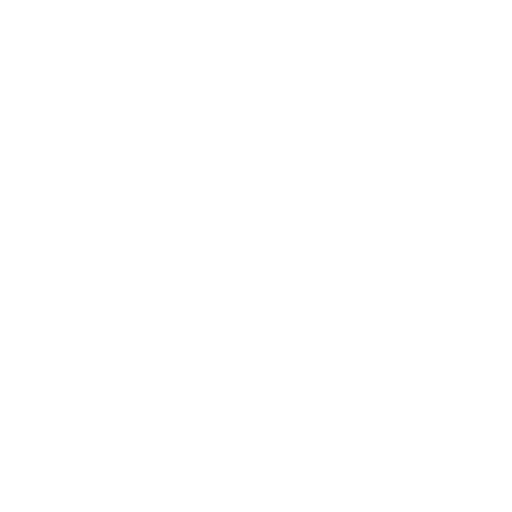
t = 0.00 s
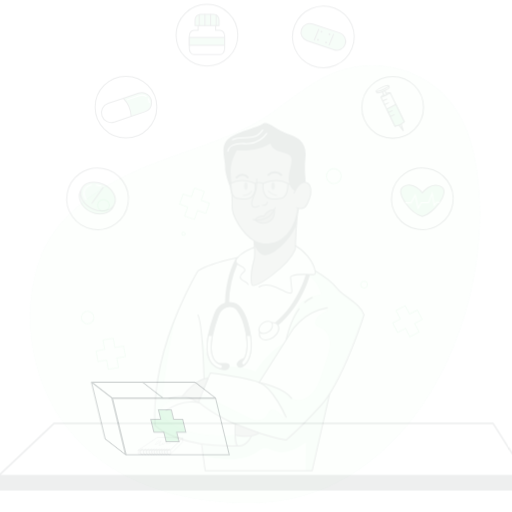
t = 0.15 s
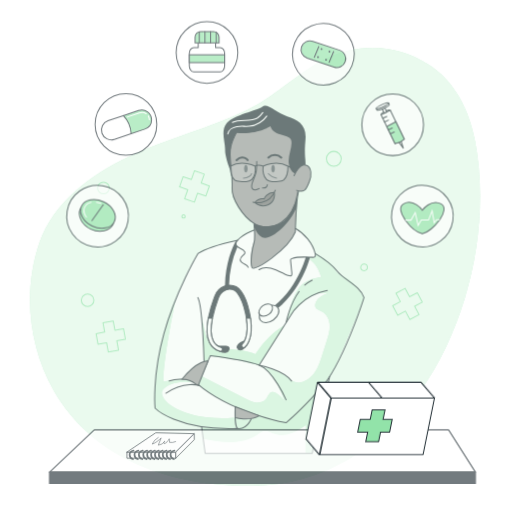
t = 0.45 s
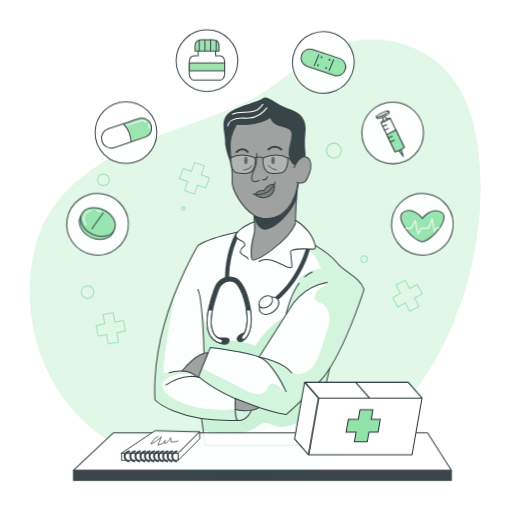
t = 0.60 s
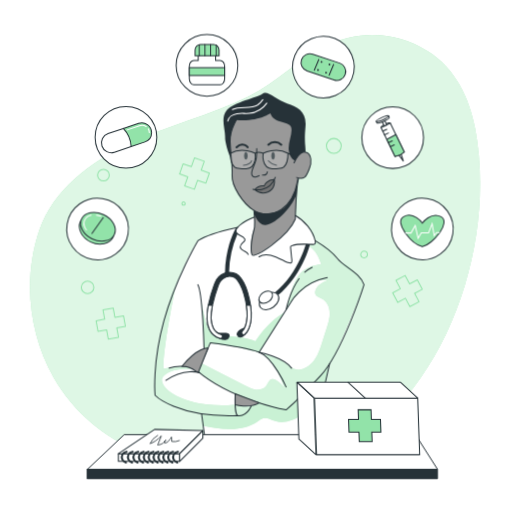
t = 0.80 s
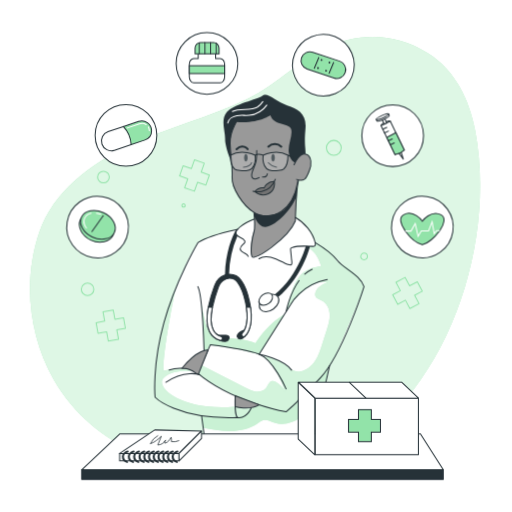
t = 1.00 s

The animated SVG that drew these frames (rendered in a browser with its animation timeline set to each time). Animation: 5 CSS @keyframes rules; one cycle of 1.00 s.

<svg class="animated" id="freepik_stories-medicine" xmlns="http://www.w3.org/2000/svg" viewBox="0 0 500 500" version="1.1" xmlns:xlink="http://www.w3.org/1999/xlink" xmlns:svgjs="http://svgjs.com/svgjs"><style>svg#freepik_stories-medicine:not(.animated) .animable {opacity: 0;}svg#freepik_stories-medicine.animated #freepik--background-simple--inject-128 {animation: 1s 1 forwards cubic-bezier(.36,-0.01,.5,1.38) slideUp;animation-delay: 0s;}svg#freepik_stories-medicine.animated #freepik--Graphics--inject-128 {animation: 1s 1 forwards cubic-bezier(.36,-0.01,.5,1.38) slideUp;animation-delay: 0s;}svg#freepik_stories-medicine.animated #freepik--Character--inject-128 {animation: 1s 1 forwards cubic-bezier(.36,-0.01,.5,1.38) slideUp;animation-delay: 0s;}svg#freepik_stories-medicine.animated #freepik--Table--inject-128 {animation: 1s 1 forwards cubic-bezier(.36,-0.01,.5,1.38) zoomOut;animation-delay: 0s;}svg#freepik_stories-medicine.animated #freepik--Notebook--inject-128 {animation: 1s 1 forwards cubic-bezier(.36,-0.01,.5,1.38) zoomIn;animation-delay: 0s;}svg#freepik_stories-medicine.animated #freepik--Box--inject-128 {animation: 1s 1 forwards cubic-bezier(.36,-0.01,.5,1.38) lightSpeedLeft;animation-delay: 0s;}svg#freepik_stories-medicine.animated #freepik--Medicine--inject-128 {animation: 1s 1 forwards cubic-bezier(.36,-0.01,.5,1.38) slideDown;animation-delay: 0s;}            @keyframes slideUp {                0% {                    opacity: 0;                    transform: translateY(30px);                }                100% {                    opacity: 1;                    transform: inherit;                }            }                    @keyframes zoomOut {                0% {                    opacity: 0;                    transform: scale(1.5);                }                100% {                    opacity: 1;                    transform: scale(1);                }            }                    @keyframes zoomIn {                0% {                    opacity: 0;                    transform: scale(0.5);                }                100% {                    opacity: 1;                    transform: scale(1);                }            }                    @keyframes lightSpeedLeft {              from {                transform: translate3d(-50%, 0, 0) skewX(20deg);                opacity: 0;              }              60% {                transform: skewX(-10deg);                opacity: 1;              }              80% {                transform: skewX(2deg);              }              to {                opacity: 1;                transform: translate3d(0, 0, 0);              }            }                    @keyframes slideDown {                0% {                    opacity: 0;                    transform: translateY(-30px);                }                100% {                    opacity: 1;                    transform: translateY(0);                }            }        </style><g id="freepik--background-simple--inject-128" class="animable" style="transform-origin: 249.042px 249.91px;"><path d="M417.69,51.84c-30.45-18.94-66.95-21-99.11-5.23C291.19,60,269.88,82.77,242.46,96.17,205,114.5,163.87,124.52,126,142.08s-74.12,45.08-87.7,84.56c-16,46.63-10.38,101.46,14.09,144.09,39.78,69.29,118.68,93.9,194.64,93,160.51-1.89,243.19-196.29,217-336C458.31,97.46,444.37,68.43,417.69,51.84Z" style="fill: rgb(146, 227, 169); transform-origin: 249.042px 249.91px;" id="elvhy7thrnvcn" class="animable"></path><g id="el0ys9fsov4r9j"><path d="M417.69,51.84c-30.45-18.94-66.95-21-99.11-5.23C291.19,60,269.88,82.77,242.46,96.17,205,114.5,163.87,124.52,126,142.08s-74.12,45.08-87.7,84.56c-16,46.63-10.38,101.46,14.09,144.09,39.78,69.29,118.68,93.9,194.64,93,160.51-1.89,243.19-196.29,217-336C458.31,97.46,444.37,68.43,417.69,51.84Z" style="fill: rgb(255, 255, 255); opacity: 0.7; transform-origin: 249.042px 249.91px;" class="animable"></path></g></g><g id="freepik--Graphics--inject-128" class="animable" style="transform-origin: 245.915px 235.06px;"><polygon points="120.61 310.27 112.21 311.79 110.56 302.69 100.58 304.5 102.23 313.6 93.84 315.12 95.71 325.45 104.1 323.93 105.75 333.03 115.73 331.23 114.08 322.12 122.48 320.6 120.61 310.27" style="fill: none; stroke: rgb(146, 227, 169); stroke-linecap: round; stroke-linejoin: round; transform-origin: 108.16px 317.86px;" id="elhiqi3eelo14" class="animable"></polygon><polygon points="204.47 170.87 196.42 168.03 199.5 159.31 189.94 155.93 186.86 164.65 178.81 161.81 175.32 171.71 183.36 174.55 180.28 183.28 189.84 186.65 192.93 177.93 200.97 180.77 204.47 170.87" style="fill: none; stroke: rgb(146, 227, 169); stroke-linecap: round; stroke-linejoin: round; transform-origin: 189.895px 171.29px;" id="elcccgqyvdvu9" class="animable"></polygon><polygon points="407.51 275.09 399.97 279.08 395.64 270.9 386.67 275.64 391 283.82 383.46 287.81 388.37 297.09 395.91 293.1 400.24 301.27 409.21 296.53 404.88 288.35 412.42 284.36 407.51 275.09" style="fill: none; stroke: rgb(146, 227, 169); stroke-linecap: round; stroke-linejoin: round; transform-origin: 397.94px 286.085px;" id="elxijkzrljtke" class="animable"></polygon><circle cx="85.53" cy="282.47" r="6.12" style="fill: none; stroke: rgb(146, 227, 169); stroke-linecap: round; stroke-linejoin: round; transform-origin: 85.53px 282.47px;" id="eladyjm555d29" class="animable"></circle><path d="M180.86,200.65a1.62,1.62,0,1,1-1.62-1.62A1.62,1.62,0,0,1,180.86,200.65Z" style="fill: none; stroke: rgb(146, 227, 169); stroke-linecap: round; stroke-linejoin: round; transform-origin: 179.24px 200.65px;" id="elomnmno7w9ud" class="animable"></path><path d="M106.73,172.86a5.72,5.72,0,1,1-5.72-5.72A5.73,5.73,0,0,1,106.73,172.86Z" style="fill: none; stroke: rgb(146, 227, 169); stroke-linecap: round; stroke-linejoin: round; transform-origin: 101.01px 172.86px;" id="el9pk3or1n1p" class="animable"></path><path d="M358.76,250.34a3.24,3.24,0,1,1-3.24-3.24A3.24,3.24,0,0,1,358.76,250.34Z" style="fill: none; stroke: rgb(146, 227, 169); stroke-linecap: round; stroke-linejoin: round; transform-origin: 355.52px 250.34px;" id="elf6nxrz4urow" class="animable"></path><circle cx="326.01" cy="144.34" r="7.25" style="fill: none; stroke: rgb(146, 227, 169); stroke-linecap: round; stroke-linejoin: round; transform-origin: 326.01px 144.34px;" id="elhql73u3bmm" class="animable"></circle></g><g id="freepik--Character--inject-128" class="animable" style="transform-origin: 253.315px 262.322px;"><path d="M281.37,209.51c.38.57,11.85,2.86,17.8,11.51a82.52,82.52,0,0,1,8.66,15.91s9.95,5.92,15.05,10.8,11.18,11.36,15.87,14.76,14.34,9.85,16.77,17.4c0,0-14.47,39.63-18.56,48.39s-14.18,27.35-14.18,27.35l-18,76.47H200.37l-3.56-26.23s-32-6.28-45.37-18c0,0-1.26-29,4.33-54.87s24.6-79.66,37.48-96.09c0,0,20.57-9.84,38.72-13,0,0,11.78-9.31,19.49-10.3S281.37,209.51,281.37,209.51Z" style="fill: rgb(255, 255, 255); transform-origin: 253.419px 320.805px;" id="el3bdvwt1zcyh" class="animable"></path><path d="M198.22,417.69c9.27,1.77,17.35,3.3,26.79,3.19s19.08-2.23,26.8-7.64a17.23,17.23,0,0,1,5-2.9c4.1-1.15,8.16,1.56,12.23,2.82,5.16,1.6,10.82.84,15.88-1.08s9.61-4.91,14.12-7.89q-1,13.8-.65,27.65l6.43.26,16.47-72.47s-28.17,32.72-41.9,42.49l-26.34-6.78s-2.48,2.06-7.7,3.1c0,0-2.39,9.19-15.83,9.21s-32.71-1.78-32.71-1.78Z" style="fill: rgb(146, 227, 169); transform-origin: 259.05px 395.865px;" id="elc1ao0b0uqsa" class="animable"></path><g id="elfta7rzv0own"><path d="M198.22,417.69c9.27,1.77,17.35,3.3,26.79,3.19s19.08-2.23,26.8-7.64a17.23,17.23,0,0,1,5-2.9c4.1-1.15,8.16,1.56,12.23,2.82,5.16,1.6,10.82.84,15.88-1.08s9.61-4.91,14.12-7.89q-1,13.8-.65,27.65l6.43.26,16.47-72.47s-28.17,32.72-41.9,42.49l-26.34-6.78s-2.48,2.06-7.7,3.1c0,0-2.39,9.19-15.83,9.21s-32.71-1.78-32.71-1.78Z" style="fill: rgb(255, 255, 255); opacity: 0.5; transform-origin: 259.05px 395.865px;" class="animable"></path></g><path d="M171.23,282.47S159,341.84,159.62,362.23c0,0,16.62-4.66,28.22,0,0,0-19.74-2.2-28.24,6.85s17.66,32.83,70,28c0,0,10.44,3.27,15.74,1.35,0,0-1.42,9.46-15.83,9.21-14.35-.57-56.33-.92-78.08-19.76C151.44,387.89,148.7,333.31,171.23,282.47Z" style="fill: rgb(146, 227, 169); transform-origin: 198.335px 345.057px;" id="elbkffsryr3bk" class="animable"></path><g id="ela5oleue70pe"><path d="M171.23,282.47S159,341.84,159.62,362.23c0,0,16.62-4.66,28.22,0,0,0-19.74-2.2-28.24,6.85s17.66,32.83,70,28c0,0,10.44,3.27,15.74,1.35,0,0-1.42,9.46-15.83,9.21-14.35-.57-56.33-.92-78.08-19.76C151.44,387.89,148.7,333.31,171.23,282.47Z" style="fill: rgb(255, 255, 255); opacity: 0.6; transform-origin: 198.335px 345.057px;" class="animable"></path></g><path d="M196.24,293.85s3.61,26.29,9.44,31.79,33,3.7,43.76,9.63c0,0,10.13-17.55,28.45-28.53l-24.84,39.11-21.47-5.07-26.21-4-2.2,5.06-3.94,0S198.79,313.78,196.24,293.85Z" style="fill: rgb(146, 227, 169); transform-origin: 237.065px 319.85px;" id="ely7vfn9ghgo" class="animable"></path><g id="elbnkt3ancw0s"><path d="M196.24,293.85s3.61,26.29,9.44,31.79,33,3.7,43.76,9.63c0,0,10.13-17.55,28.45-28.53l-24.84,39.11-21.47-5.07-26.21-4-2.2,5.06-3.94,0S198.79,313.78,196.24,293.85Z" style="fill: rgb(255, 255, 255); opacity: 0.5; transform-origin: 237.065px 319.85px;" class="animable"></path></g><path d="M298.93,240.3c11.23,6.61,12.49,14.06,14.8,19.38-5.84,1.16-11.88,2.4-16.7,5.89-6,4.36-9.25,11.58-11.77,18.59a185.24,185.24,0,0,0-6,20.26,69.61,69.61,0,0,1,22.49-24.34c5.39-3.56,12.05-6.43,18.2-4.42-5.16,2.19-11,5.15-12.09,10.65a5.17,5.17,0,0,0,.11,2.76c.92,2.59,4.14,3.29,6.58,4.55,4.76,2.45,7.24,8,7.45,13.38s-1.44,10.58-3.07,15.67q-2.15,6.69-4.3,13.38c-1.83,5.7-3.69,11.48-7,16.48s-8.28,9.19-14.19,10.17a12.35,12.35,0,0,1-7.33-.83,24.32,24.32,0,0,1-4.83-3.45,50,50,0,0,0-24.64-10.64c11.62,7.68,17.12,21.63,21.94,34.7a25.55,25.55,0,0,0-9.25-9.36,5.91,5.91,0,0,0-3.36-1.06c-3.16.25-4.16,4.28-6.06,6.8-2.28,3-6.45,4.07-10.19,3.59s-7.18-2.23-10.54-4l-42.51-21.92-3,9s33.86,27,85.74,36.55c0,0,33.7-26.63,45.64-50.24s30.49-72,30.49-72-6.79-12.86-18.43-19.57c0,0-8.69-4.11-10.52-9.19s-18.16-13.85-18.16-13.85S310.55,242.65,298.93,240.3Z" style="fill: rgb(146, 227, 169); transform-origin: 274.605px 319.655px;" id="el67o496xeuw2" class="animable"></path><g id="el58r6kvw39jh"><path d="M298.93,240.3c11.23,6.61,12.49,14.06,14.8,19.38-5.84,1.16-11.88,2.4-16.7,5.89-6,4.36-9.25,11.58-11.77,18.59a185.24,185.24,0,0,0-6,20.26,69.61,69.61,0,0,1,22.49-24.34c5.39-3.56,12.05-6.43,18.2-4.42-5.16,2.19-11,5.15-12.09,10.65a5.17,5.17,0,0,0,.11,2.76c.92,2.59,4.14,3.29,6.58,4.55,4.76,2.45,7.24,8,7.45,13.38s-1.44,10.58-3.07,15.67q-2.15,6.69-4.3,13.38c-1.83,5.7-3.69,11.48-7,16.48s-8.28,9.19-14.19,10.17a12.35,12.35,0,0,1-7.33-.83,24.32,24.32,0,0,1-4.83-3.45,50,50,0,0,0-24.64-10.64c11.62,7.68,17.12,21.63,21.94,34.7a25.55,25.55,0,0,0-9.25-9.36,5.91,5.91,0,0,0-3.36-1.06c-3.16.25-4.16,4.28-6.06,6.8-2.28,3-6.45,4.07-10.19,3.59s-7.18-2.23-10.54-4l-42.51-21.92-3,9s33.86,27,85.74,36.55c0,0,33.7-26.63,45.64-50.24s30.49-72,30.49-72-6.79-12.86-18.43-19.57c0,0-8.69-4.11-10.52-9.19s-18.16-13.85-18.16-13.85S310.55,242.65,298.93,240.3Z" style="fill: rgb(255, 255, 255); opacity: 0.6; transform-origin: 274.605px 319.655px;" class="animable"></path></g><path d="M295.36,148.25s2.27-26.47-9.14-29-17.82-13-17.82-13l-40.48,11.3-6.28,24.34,4,12.32s.84,11.43,1,17.08,0,10,4.28,16.86,8.26,13.67,17.51,19.6v15.59s-5.72,16.69-2.56,26.93c0,0,1.89,2,7.11-1s27.55-17.92,35.34-33.5l2.42-39.61s6.43,1,9.2-4.86c4.07-5.73,3.91-12.41,2.33-17.85s-8.38-1.92-8.38-1.92Z" style="fill: rgb(153, 153, 153); transform-origin: 262.472px 178.587px;" id="el038yctvm4fux" class="animable"></path><path d="M248.87,187.06a11.27,11.27,0,0,1,9.08-3.62s4.87-7.69,10-6.28c0,0,1.58,8.15-4.57,11.36C255.38,192.69,248.87,187.06,248.87,187.06Z" style="fill: rgb(115, 115, 115); transform-origin: 258.501px 183.523px;" id="eluex0vbfz75" class="animable"></path><path d="M233.83,114.18s-9.69,12.73-9.13,26,2.49,22.68,1.93,32.92,10.24,27.39,21.31,34.3c8.27,5.17,18.64,4.29,26.69-1,9-6,13.95-16.78,15.76-27.13.18-1,.32-2,.42-3.08" style="fill: none; stroke: rgb(38, 50, 56); stroke-linecap: round; stroke-linejoin: round; transform-origin: 257.743px 162.517px;" id="el0wfh6e52neok" class="animable"></path><path d="M247.94,207.41s1.57,14.34,0,19.25c-1.73,5.39-3.82,17.94-2,23.61s35.87-18.16,42.45-34.51c0,0,.91-31.77,3.18-39.71" style="fill: none; stroke: rgb(38, 50, 56); stroke-linecap: round; stroke-linejoin: round; transform-origin: 268.403px 213.587px;" id="elsekt5ef17s" class="animable"></path><path d="M247,186.71s15.49,4.38,21.83-11.61" style="fill: none; stroke: rgb(38, 50, 56); stroke-linecap: round; stroke-linejoin: round; transform-origin: 257.915px 181.179px;" id="elyke77n40v8c" class="animable"></path><path d="M248.25,210.86s3.3,10.23,10.42,10.84,24.93-13.66,31-30.47v-8.41s-5,22-19.64,26-21.49-1.09-21.49-1.09Z" style="fill: rgb(38, 50, 56); transform-origin: 268.96px 202.269px;" id="elw9nh6ttpxf" class="animable"></path><path d="M267.94,177.16c-6.88-.48-10,6.28-10,6.28a10.18,10.18,0,0,0-9.08,3.62,12.3,12.3,0,0,0,12.69,2.3C269.37,186.64,267.94,177.16,267.94,177.16Z" style="fill: none; stroke: rgb(38, 50, 56); stroke-linecap: round; stroke-linejoin: round; transform-origin: 258.451px 183.67px;" id="elqkuwlpf8rlb" class="animable"></path><path d="M250.69,147a66.94,66.94,0,0,1-.42,9.5c-.37,2.83-1.68,5.54-2.77,8.2-1,2.42-2.67,6.14-1.28,8.69,1.58,2.89,6.83,0,6.83,0" style="fill: none; stroke: rgb(38, 50, 56); stroke-linecap: round; stroke-linejoin: round; transform-origin: 249.37px 160.837px;" id="el47rhw3s0pec" class="animable"></path><path d="M256.28,172.79c1.77.24,4.28,0,4.78-3.07" style="fill: none; stroke: rgb(38, 50, 56); stroke-linecap: round; stroke-linejoin: round; transform-origin: 258.67px 171.29px;" id="eldcjgf1vfsgt" class="animable"></path><path d="M262,143.18a9.2,9.2,0,0,1,12.7,0" style="fill: none; stroke: rgb(38, 50, 56); stroke-linecap: round; stroke-linejoin: round; stroke-width: 2px; transform-origin: 268.35px 141.909px;" id="elkju3lpcewsa" class="animable"></path><path d="M241.82,145.68s-4.69-6-10.83,0" style="fill: none; stroke: rgb(38, 50, 56); stroke-linecap: round; stroke-linejoin: round; stroke-width: 2px; transform-origin: 236.405px 144.347px;" id="else489ft77wp" class="animable"></path><path d="M287.13,160.85s5.35-12.85,12.33-10.09c4.81,1.91,5.1,10.21,2.55,16s-3.83,11.69-12.33,8.39" style="fill: none; stroke: rgb(38, 50, 56); stroke-linecap: round; stroke-linejoin: round; transform-origin: 295.365px 163.236px;" id="elpytjmqkf33r" class="animable"></path><path d="M288.08,158.88s-5.14-1.82-6.09-10.17S286.16,132,284.26,126s-16.87-3-20.28-13.46c0,0-11.24,8.38-33,6.58,0,0-4.59,7.82-5.39,12.6a77.47,77.47,0,0,0,.08,22.53c0,.26.09.51.14.77,1.56,8.14-6.21-11.08-6-19.29s-4.74-18.64,1.71-26.41S251.62,97,256.28,93.35,270,99.42,280.47,103s19.15,7.85,17.83,22.7.07,16.84.13,24.66C298.43,150.38,293.59,148.56,288.08,158.88Z" style="fill: rgb(38, 50, 56); transform-origin: 258.313px 125.712px;" id="elyqxtmzvtf5c" class="animable"></path><path d="M268.37,154c0,2-.77,3.66-1.73,3.66s-1.72-1.64-1.72-3.66.77-3.65,1.72-3.65S268.37,152,268.37,154Z" style="fill: rgb(38, 50, 56); transform-origin: 266.645px 154.005px;" id="el28ccw1w1l1c" class="animable"></path><path d="M241.82,154c0,2-.77,3.66-1.72,3.66s-1.72-1.64-1.72-3.66.77-3.65,1.72-3.65S241.82,152,241.82,154Z" style="fill: rgb(38, 50, 56); transform-origin: 240.1px 154.005px;" id="eludmrthx1v7i" class="animable"></path><path d="M262,158.88s3.57,3.79,8.09,4.33" style="fill: none; stroke: rgb(38, 50, 56); stroke-linecap: round; stroke-linejoin: round; transform-origin: 266.045px 161.045px;" id="elgjkjhm91r2d" class="animable"></path><path d="M237.68,163.21s6.53-.46,8-4.33" style="fill: none; stroke: rgb(38, 50, 56); stroke-linecap: round; stroke-linejoin: round; transform-origin: 241.68px 161.045px;" id="elilajk1ptm8" class="animable"></path><path d="M252.86,252.7c4.86-3.09,11.29-1.93,16.61.26,2.92,1.21,5.7,2.73,8.61,4a31.67,31.67,0,0,0,4.44,1.58c3.65.95,2.34-3.58,2.13-5.61-.3-2.91-.51-5.83-.86-8.72a2.63,2.63,0,0,1,.2-1.78,2.48,2.48,0,0,1,1.42-.87c6.41-2,13.32-1.12,20-1a3,3,0,0,0,1.76-.33c1-.65.89-2.12.62-3.28-2.31-9.88-10.46-19.71-19.32-24.65" style="fill: none; stroke: rgb(38, 50, 56); stroke-linecap: round; stroke-linejoin: round; transform-origin: 280.418px 235.485px;" id="ely37010f13y" class="animable"></path><path d="M248.5,213.9c-4.41,1.84-8.94,3.75-12.74,6.57a24.57,24.57,0,0,0-3.79,3.42,5.34,5.34,0,0,0-1.63,3.31,3.94,3.94,0,0,0,1.59,3,10.14,10.14,0,0,0,2.2,1.38c1.84.87,4,1.72,4.78,3.57a2.17,2.17,0,0,1,.2,1.25,2.3,2.3,0,0,1-.56,1c-1.52,1.85-4.2,3.28-4,5.67.13,1.85,2,3,3.66,3.82s3.6,1.67,4.17,3.44" style="fill: none; stroke: rgb(38, 50, 56); stroke-linecap: round; stroke-linejoin: round; transform-origin: 239.42px 232.115px;" id="elb0jjojq3zyv" class="animable"></path><path d="M222.39,120.13c.65-4,4.83-6.58,8.85-7.23s8.15,0,12.2-.35a23.78,23.78,0,0,0,17.06-9.91" style="fill: none; stroke: rgb(255, 255, 255); stroke-linecap: round; stroke-linejoin: round; transform-origin: 241.445px 111.385px;" id="el57ii0i9cya2" class="animable"></path><path d="M226.94,108.89c7.26-4.29,17.46.17,24.54-4.41a22.13,22.13,0,0,0,5.16-5.28" style="fill: none; stroke: rgb(255, 255, 255); stroke-linecap: round; stroke-linejoin: round; transform-origin: 241.79px 104.045px;" id="elc6ws0l5t6wf" class="animable"></path><path d="M319.55,273c-26,5.19-35.7,24.32-35.7,24.32l-30.8,48.51" style="fill: none; stroke: rgb(38, 50, 56); stroke-linecap: round; stroke-linejoin: round; transform-origin: 286.3px 309.415px;" id="elbe75fc9irx" class="animable"></path><path d="M297.57,267.76a29.53,29.53,0,0,1,7.25-4.94" style="fill: none; stroke: rgb(38, 50, 56); stroke-linecap: round; stroke-linejoin: round; transform-origin: 301.195px 265.29px;" id="elwreqd2c23sb" class="animable"></path><path d="M279.39,304.38s3.28-17.52,12.7-30.43" style="fill: none; stroke: rgb(38, 50, 56); stroke-linecap: round; stroke-linejoin: round; transform-origin: 285.74px 289.165px;" id="elaxe9tv88nws" class="animable"></path><path d="M199.23,341.76s-1.35-53.67-6-61.87" style="fill: none; stroke: rgb(38, 50, 56); stroke-linecap: round; stroke-linejoin: round; transform-origin: 196.23px 310.825px;" id="elfn257518jch" class="animable"></path><path d="M307.83,236.93s15,9,21.66,17.46,22.4,14.08,26,25.5c0,0-20.73,65.32-42.45,88.93s-33.68,33.3-33.68,33.3-52.25-9.08-86.14-37.54l12.12-27.85s34.17,4.32,47.68,9.12,26.34,33.87,26.34,33.87" style="fill: none; stroke: rgb(38, 50, 56); stroke-linecap: round; stroke-linejoin: round; transform-origin: 274.355px 319.525px;" id="elkx9y0zw35ji" class="animable"></path><path d="M253.05,345.85s23.92,4.65,31.69,15.54" style="fill: none; stroke: rgb(38, 50, 56); stroke-linecap: round; stroke-linejoin: round; transform-origin: 268.895px 353.62px;" id="elsuco14l4qg" class="animable"></path><polyline points="321.88 357.05 304.82 432.1 200.37 432.1 196.81 405.87" style="fill: none; stroke: rgb(38, 50, 56); stroke-linecap: round; stroke-linejoin: round; transform-origin: 259.345px 394.575px;" id="elwidelk3az5" class="animable"></polyline><path d="M245.35,398.44c-5.77,11.82-13.38,9.21-13.38,9.21-58.85,2.23-80.53-19.76-80.53-19.76s-3-30.93,8.57-72.67,33.24-78.29,33.24-78.29c9.61-6.39,31.05-11.38,37.1-12.7l1.62-.34" style="fill: none; stroke: rgb(38, 50, 56); stroke-linecap: round; stroke-linejoin: round; transform-origin: 198.22px 315.892px;" id="elohf6899d1r" class="animable"></path><path d="M232,407.65s-3.11-.51-2.32-21.13" style="fill: none; stroke: rgb(38, 50, 56); stroke-linecap: round; stroke-linejoin: round; transform-origin: 230.776px 397.085px;" id="elo44zcxpntxn" class="animable"></path><path d="M194.84,365.9s-14.7-5.18-32.91,7.42" style="fill: none; stroke: rgb(38, 50, 56); stroke-linecap: round; stroke-linejoin: round; transform-origin: 178.385px 369.083px;" id="el9iiyxpxpbe6" class="animable"></path><path d="M165.23,361.39s19.26-5.73,28,3.45" style="fill: none; stroke: rgb(38, 50, 56); stroke-linecap: round; stroke-linejoin: round; transform-origin: 179.23px 362.232px;" id="elx0nupbqnq0d" class="animable"></path><path d="M191.15,364.32l2.5,1.25,9.52-23.78s-9.86-1.61-25.48,17.84A22.41,22.41,0,0,1,191.15,364.32Z" style="fill: rgb(153, 153, 153); stroke: rgb(38, 50, 56); stroke-miterlimit: 10; transform-origin: 190.43px 353.664px;" id="el2wacse2vgfo" class="animable"></path><path d="M229.65,386.52l0,10.57s13.47,4,23.44-1.75Z" style="fill: rgb(153, 153, 153); stroke: rgb(38, 50, 56); stroke-miterlimit: 10; transform-origin: 241.37px 392.482px;" id="el9w13ypjir1j" class="animable"></path><path d="M302.66,240.45a1.91,1.91,0,0,1-.06.58c-.42,1.65-10.69,40.42-43.56,57.67a1.94,1.94,0,0,1-.93.23,2,2,0,0,1-.93-3.77c30-15.73,40.57-51.58,41.49-54.88Z" style="fill: rgb(38, 50, 56); transform-origin: 279.387px 269.605px;" id="ellxqycsis1p8" class="animable"></path><path d="M231.93,230.17a98.49,98.49,0,0,0-8.25,37.6c0,1.05,0,2.12,0,3.21,0,.27,0,.54,0,.81a6.71,6.71,0,0,0-.89.09,10.61,10.61,0,0,0-3.11,1c0-1.47,0-2.9,0-4.31.43-22.44,7.13-37.71,10.7-44.31l1.62-.34a5.34,5.34,0,0,0-1.63,3.31A3.94,3.94,0,0,0,231.93,230.17Z" style="fill: rgb(38, 50, 56); transform-origin: 225.84px 248.4px;" id="ellxg7f01ewea" class="animable"></path><path d="M271.31,289.68c2.34,3.25.42,8.65-4.3,12.06s-10.44,3.53-12.79.28-.43-8.65,4.29-12.06S269,286.43,271.31,289.68Z" style="fill: rgb(255, 255, 255); stroke: rgb(38, 50, 56); stroke-linecap: round; stroke-linejoin: round; transform-origin: 262.762px 295.85px;" id="el7znyqenplap" class="animable"></path><path d="M265.49,287.75c1.66,2.3.3,6.12-3,8.53s-7.39,2.5-9,.2-.3-6.12,3-8.53S263.83,285.46,265.49,287.75Z" style="fill: rgb(255, 255, 255); stroke: rgb(38, 50, 56); stroke-linecap: round; stroke-linejoin: round; transform-origin: 259.501px 292.117px;" id="elunb0mo3rmii" class="animable"></path><path d="M239.06,328.34a2,2,0,0,1-2.39-3.2c.17-.14,6.88-5.85,3.94-25.08-.25-1.63-.57-3.37-1-5.2-1.27-5.83-3.23-13.21-7.24-18.63a10,10,0,0,0-8.75-4.44,6.71,6.71,0,0,0-.89.09,10.61,10.61,0,0,0-3.11,1,12.91,12.91,0,0,0-6.32,7.38l-.36,1a146.35,146.35,0,0,0-5.55,18.79c-1.6,7.85-2.14,16.08.7,21.83a12.5,12.5,0,0,0,7.76,6.57,2,2,0,0,1-.62,3.9,2,2,0,0,1-.62-.1,16.5,16.5,0,0,1-10.1-8.6c-3.2-6.47-2.78-15.28-1.16-23.6a140.36,140.36,0,0,1,5.82-20.12l.36-1a16.54,16.54,0,0,1,10.09-10.37,14.17,14.17,0,0,1,2.51-.62c.51-.07,1-.12,1.52-.15a14,14,0,0,1,11.94,6.09c4.46,6,6.58,13.93,7.93,20.15.47,2.14.83,4.15,1.1,6.05C247.78,321.64,239.45,328.06,239.06,328.34Z" style="fill: rgb(38, 50, 56); stroke: rgb(38, 50, 56); stroke-miterlimit: 10; transform-origin: 223.723px 300.067px;" id="elxmzq5i7pjp" class="animable"></path><path d="M213.83,332s7.25,3,9.09,0,.35-4.41-2.16-4.65a73.46,73.46,0,0,0-7.51,0Z" style="fill: rgb(38, 50, 56); stroke: rgb(38, 50, 56); stroke-miterlimit: 10; transform-origin: 218.495px 330.294px;" id="elcotjms7ek6c" class="animable"></path><path d="M217.16,331a2,2,0,0,1-1.9,1.38,2,2,0,0,1-.62-.1,16.5,16.5,0,0,1-10.1-8.6c-3.2-6.47-2.78-15.28-1.16-23.6h4c-1.6,7.85-2.14,16.08.7,21.83a12.5,12.5,0,0,0,7.76,6.57A2,2,0,0,1,217.16,331Z" style="fill: rgb(255, 255, 255); stroke: rgb(38, 50, 56); stroke-linecap: round; stroke-linejoin: round; transform-origin: 209.698px 316.23px;" id="eln9gq5ple8md" class="animable"></path><path d="M232.38,326.17a3.33,3.33,0,0,0-.75,2.61,3.05,3.05,0,0,0,3.24,2.18,5.74,5.74,0,0,0,3.64-2c1-1.12,4.47-8.45,1.26-7.19C237.44,322.65,233.94,324.14,232.38,326.17Z" style="fill: rgb(38, 50, 56); stroke: rgb(38, 50, 56); stroke-miterlimit: 10; transform-origin: 236.35px 326.3px;" id="elk85fuhsyksf" class="animable"></path><path d="M239.06,328.34a2,2,0,0,1-2.39-3.2c.17-.14,6.88-5.85,3.94-25.08h4C247.78,321.64,239.45,328.06,239.06,328.34Z" style="fill: rgb(255, 255, 255); stroke: rgb(38, 50, 56); stroke-linecap: round; stroke-linejoin: round; transform-origin: 240.64px 314.367px;" id="elyrqvhiyme2k" class="animable"></path><g id="elomf6vk1fat"><path d="M257,151.59s12.59-6.54,24.16,0c0,0,.19,9.65-4.18,13.62-1.55,1.41-8.65,1.65-11.34,1.41C254.72,165.63,257,151.59,257,151.59Z" style="fill: rgb(255, 255, 255); opacity: 0.2; transform-origin: 268.982px 157.692px;" class="animable"></path></g><g id="elo2lfx18shco"><path d="M249.1,151.59s-12.59-6.54-24.15,0c0,0-.19,9.65,4.17,13.62,1.55,1.41,8.66,1.65,11.34,1.41C251.38,165.63,249.1,151.59,249.1,151.59Z" style="fill: rgb(255, 255, 255); opacity: 0.2; transform-origin: 237.123px 157.692px;" class="animable"></path></g><path d="M257,151.59s12.59-6.54,24.16,0c0,0,.19,9.65-4.18,13.62-1.55,1.41-8.65,1.65-11.34,1.41C254.72,165.63,257,151.59,257,151.59Z" style="fill: none; stroke: rgb(38, 50, 56); stroke-miterlimit: 10; transform-origin: 268.982px 157.692px;" id="el0ga5t07gg9xm" class="animable"></path><path d="M249.1,151.59s-12.59-6.54-24.15,0c0,0-.19,9.65,4.17,13.62,1.55,1.41,8.66,1.65,11.34,1.41C251.38,165.63,249.1,151.59,249.1,151.59Z" style="fill: none; stroke: rgb(38, 50, 56); stroke-miterlimit: 10; transform-origin: 237.123px 157.692px;" id="elxw7dh734di" class="animable"></path><path d="M249.1,151.59s2.82-2.07,7.9,0" style="fill: none; stroke: rgb(38, 50, 56); stroke-miterlimit: 10; transform-origin: 253.05px 151.13px;" id="eljo6xa2xhfs" class="animable"></path><line x1="281.16" y1="151.59" x2="286.42" y2="154.03" style="fill: none; stroke: rgb(38, 50, 56); stroke-miterlimit: 10; transform-origin: 283.79px 152.81px;" id="el0in4jm5tboda" class="animable"></line></g><g id="freepik--Table--inject-128" class="animable" style="transform-origin: 256.315px 445.945px;"><polyline points="79.82 458.72 116.83 423.76 410.57 423.76 432.81 458.72 79.82 458.72" style="fill: rgb(255, 255, 255); stroke: rgb(38, 50, 56); stroke-linecap: round; stroke-linejoin: round; transform-origin: 256.315px 441.24px;" id="elgwnvad4bg59" class="animable"></polyline><rect x="79.82" y="458.72" width="352.99" height="9.41" style="fill: rgb(38, 50, 56); stroke: rgb(38, 50, 56); stroke-linecap: round; stroke-linejoin: round; transform-origin: 256.315px 463.425px;" id="el8s7za93bo4l" class="animable"></rect></g><g id="freepik--Notebook--inject-128" class="animable" style="transform-origin: 156.82px 435.485px;"><polygon points="116.83 450.08 116.83 442.83 174.83 442.83 174.83 450.08 163.64 450.08 116.83 450.08" style="fill: rgb(255, 255, 255); stroke: rgb(38, 50, 56); stroke-miterlimit: 10; transform-origin: 145.83px 446.455px;" id="elcehhv55vuoa" class="animable"></polygon><polygon points="116.83 442.83 151.09 419.85 196.81 420.93 174.83 442.83 116.83 442.83" style="fill: rgb(255, 255, 255); stroke: rgb(38, 50, 56); stroke-linecap: round; stroke-linejoin: round; transform-origin: 156.82px 431.34px;" id="el6n04m5wv4wi" class="animable"></polygon><polygon points="174.83 450.08 196.81 428.06 196.81 420.93 174.83 442.83 174.83 450.08" style="fill: rgb(255, 255, 255); stroke: rgb(38, 50, 56); stroke-linecap: round; stroke-linejoin: round; transform-origin: 185.82px 435.505px;" id="el4julklua758" class="animable"></polygon><path d="M173.26,441s-4.63.92-4.63,4.93,4,5.19,4,5.19" style="fill: none; stroke: rgb(38, 50, 56); stroke-linecap: round; stroke-linejoin: round; stroke-width: 2px; transform-origin: 170.945px 446.06px;" id="ela0c7z3i0vpg" class="animable"></path><path d="M168.63,441s-4.63.92-4.63,4.93,4,5.19,4,5.19" style="fill: none; stroke: rgb(38, 50, 56); stroke-linecap: round; stroke-linejoin: round; stroke-width: 2px; transform-origin: 166.315px 446.06px;" id="eltykpiuh27ib" class="animable"></path><path d="M164,441s-4.63.92-4.63,4.93,4,5.19,4,5.19" style="fill: none; stroke: rgb(38, 50, 56); stroke-linecap: round; stroke-linejoin: round; stroke-width: 2px; transform-origin: 161.685px 446.06px;" id="elp4cf4rau77" class="animable"></path><path d="M159.37,441s-4.63.92-4.63,4.93,4,5.19,4,5.19" style="fill: none; stroke: rgb(38, 50, 56); stroke-linecap: round; stroke-linejoin: round; stroke-width: 2px; transform-origin: 157.055px 446.06px;" id="eloea5kgisx8" class="animable"></path><path d="M154.74,441s-4.63.92-4.63,4.93,4,5.19,4,5.19" style="fill: none; stroke: rgb(38, 50, 56); stroke-linecap: round; stroke-linejoin: round; stroke-width: 2px; transform-origin: 152.425px 446.06px;" id="elzwrj1nyf3xr" class="animable"></path><path d="M150.11,441s-4.63.92-4.63,4.93,4,5.19,4,5.19" style="fill: none; stroke: rgb(38, 50, 56); stroke-linecap: round; stroke-linejoin: round; stroke-width: 2px; transform-origin: 147.795px 446.06px;" id="ellr43uued47a" class="animable"></path><path d="M145.48,441s-4.63.92-4.63,4.93,4,5.19,4,5.19" style="fill: none; stroke: rgb(38, 50, 56); stroke-linecap: round; stroke-linejoin: round; stroke-width: 2px; transform-origin: 143.165px 446.06px;" id="elbsuluvq1cah" class="animable"></path><path d="M140.85,441s-4.63.92-4.63,4.93,4,5.19,4,5.19" style="fill: none; stroke: rgb(38, 50, 56); stroke-linecap: round; stroke-linejoin: round; stroke-width: 2px; transform-origin: 138.535px 446.06px;" id="eleomf88r5htm" class="animable"></path><path d="M135.65,441s-4.63.92-4.63,4.93,4,5.19,4,5.19" style="fill: none; stroke: rgb(38, 50, 56); stroke-linecap: round; stroke-linejoin: round; stroke-width: 2px; transform-origin: 133.335px 446.06px;" id="el5fdo0j1p8ee" class="animable"></path><path d="M130.44,441s-4.63.92-4.63,4.93,4,5.19,4,5.19" style="fill: none; stroke: rgb(38, 50, 56); stroke-linecap: round; stroke-linejoin: round; stroke-width: 2px; transform-origin: 128.125px 446.06px;" id="elusw3tdbsnlj" class="animable"></path><path d="M124.65,441s-4.63.92-4.63,4.93,4,5.19,4,5.19" style="fill: none; stroke: rgb(38, 50, 56); stroke-linecap: round; stroke-linejoin: round; stroke-width: 2px; transform-origin: 122.335px 446.06px;" id="elkqp0r2j041" class="animable"></path><path d="M154,425.48a16.75,16.75,0,0,0-7.21,7.85C151,432,154.33,429,157.52,426l-3.46,8.58a10.17,10.17,0,0,0,7.84-4.81,2.12,2.12,0,0,0-1,3c2.9-.42,4.75-3.22,6.21-5.76a18.68,18.68,0,0,1,.31,4.29,13.59,13.59,0,0,0,7.16-.91" style="fill: none; stroke: rgb(38, 50, 56); stroke-linecap: round; stroke-linejoin: round; stroke-width: 0.75px; transform-origin: 160.685px 430.03px;" id="elf9npa3130ua" class="animable"></path></g><g id="freepik--Box--inject-128" class="animable" style="transform-origin: 349.905px 408.705px;"><rect x="307.8" y="388.74" width="100.81" height="55.35" style="fill: rgb(255, 255, 255); stroke: rgb(38, 50, 56); stroke-linecap: round; stroke-linejoin: round; transform-origin: 358.205px 416.415px;" id="el2lu4y728ifo" class="animable"></rect><polygon points="307.41 444.08 291.2 428.67 291.2 373.32 307.41 388.74 307.41 444.08" style="fill: rgb(255, 255, 255); stroke: rgb(38, 50, 56); stroke-linecap: round; stroke-linejoin: round; transform-origin: 299.305px 408.7px;" id="elqekdmgp7g1e" class="animable"></polygon><polygon points="408.61 388.74 392.4 373.32 291.6 373.32 307.8 388.74 408.61 388.74" style="fill: rgb(255, 255, 255); stroke: rgb(38, 50, 56); stroke-linecap: round; stroke-linejoin: round; transform-origin: 350.105px 381.03px;" id="el4rvgqn0d5ap" class="animable"></polygon><polygon points="371.54 409.5 362.63 409.5 362.63 400.18 350.07 400.18 350.07 409.5 340.35 409.5 340.35 422.06 350.07 422.06 350.07 431.37 362.63 431.37 362.63 422.06 371.54 422.06 371.54 409.5" style="fill: rgb(146, 227, 169); stroke: rgb(38, 50, 56); stroke-miterlimit: 10; transform-origin: 355.945px 415.775px;" id="elwg5k7zk49p8" class="animable"></polygon><line x1="357.33" y1="388.74" x2="341.12" y2="373.32" style="fill: rgb(255, 255, 255); stroke: rgb(38, 50, 56); stroke-linecap: round; stroke-linejoin: round; transform-origin: 349.225px 381.03px;" id="elpcvbuwdm23r" class="animable"></line></g><g id="freepik--Medicine--inject-128" class="animable" style="transform-origin: 253.855px 140.225px;"><g id="el9nlq4alpguc"><circle cx="122.96" cy="132.2" r="30.11" style="fill: rgb(255, 255, 255); stroke: rgb(38, 50, 56); stroke-linecap: round; stroke-linejoin: round; transform-origin: 122.96px 132.2px; transform: rotate(-45deg);" class="animable"></circle></g><path d="M148,127.59a9.64,9.64,0,0,1-6.55,9.13L128,141.25l-16.37,5.53a9.62,9.62,0,0,1-6.15-18.23l14.87-5,14.94-5a9.63,9.63,0,0,1,12.7,9.09Z" style="fill: rgb(255, 255, 255); transform-origin: 123.503px 132.654px;" id="elxhkfu4fni99" class="animable"></path><path d="M148,127.59a9.64,9.64,0,0,1-6.55,9.13L128,141.25a27.85,27.85,0,0,0-7.65-17.71l14.94-5a9.63,9.63,0,0,1,12.7,9.09Z" style="fill: rgb(146, 227, 169); transform-origin: 134.175px 129.644px;" id="elm77m9ujasa" class="animable"></path><path d="M148,127.59a9.64,9.64,0,0,1-6.55,9.13L128,141.25l-16.37,5.53a9.62,9.62,0,0,1-6.15-18.23l14.87-5,14.94-5a9.63,9.63,0,0,1,12.7,9.09Z" style="fill: none; stroke: rgb(38, 50, 56); stroke-linecap: round; stroke-linejoin: round; transform-origin: 123.503px 132.654px;" id="ele5e3lz9q6uw" class="animable"></path><path d="M128,141.25a27.26,27.26,0,0,0-7.65-17.71" style="fill: none; stroke: rgb(38, 50, 56); stroke-linecap: round; stroke-linejoin: round; transform-origin: 124.175px 132.395px;" id="el2ia4jqrfpig" class="animable"></path><path d="M144.78,124a6.58,6.58,0,0,1,.92,3.52" style="fill: none; stroke: rgb(255, 255, 255); stroke-linecap: round; stroke-linejoin: round; transform-origin: 145.241px 125.76px;" id="el1avttu2skr8" class="animable"></path><path d="M124.15,125l12-4a7.7,7.7,0,0,1,6.54.73" style="fill: none; stroke: rgb(255, 255, 255); stroke-linecap: round; stroke-linejoin: round; transform-origin: 133.42px 122.792px;" id="elpj9fuhjbn2" class="animable"></path><g id="eli6adu954qjr"><circle cx="315.81" cy="63.61" r="30.11" style="fill: rgb(255, 255, 255); stroke: rgb(38, 50, 56); stroke-linecap: round; stroke-linejoin: round; transform-origin: 315.81px 63.61px; transform: rotate(-22.94deg);" class="animable"></circle></g><path d="M326.19,76.23l-26.26-8.79a8.69,8.69,0,0,1-5.47-11h0a8.69,8.69,0,0,1,11-5.47l26.26,8.78a8.7,8.7,0,0,1,5.47,11h0A8.7,8.7,0,0,1,326.19,76.23Z" style="fill: rgb(146, 227, 169); transform-origin: 315.824px 63.5982px;" id="el2tbr4xzl276" class="animable"></path><line x1="306.95" y1="66.74" x2="311.35" y2="56.23" style="fill: none; stroke: rgb(38, 50, 56); stroke-linecap: round; stroke-linejoin: round; transform-origin: 309.15px 61.485px;" id="elg3k7xxez4l9" class="animable"></line><line x1="321.42" y1="71.55" x2="325.8" y2="61.07" style="fill: none; stroke: rgb(38, 50, 56); stroke-linecap: round; stroke-linejoin: round; transform-origin: 323.61px 66.31px;" id="ell1rq8t8vpm" class="animable"></line><circle cx="310.58" cy="66.47" r="0.89" style="fill: rgb(38, 50, 56); transform-origin: 310.58px 66.47px;" id="eladnj46jcjdj" class="animable"></circle><path d="M319.33,69.09a.89.89,0,1,1-.89-.89A.89.89,0,0,1,319.33,69.09Z" style="fill: rgb(38, 50, 56); transform-origin: 318.44px 69.09px;" id="el9kqbf78yc3d" class="animable"></path><circle cx="314.03" cy="58.55" r="0.89" style="fill: rgb(38, 50, 56); transform-origin: 314.03px 58.55px;" id="el6lzsws3o6xe" class="animable"></circle><path d="M322.65,61.09a.89.89,0,1,1-.89-.89A.89.89,0,0,1,322.65,61.09Z" style="fill: rgb(38, 50, 56); transform-origin: 321.76px 61.09px;" id="elxvgv94rsgpd" class="animable"></path><path d="M326.19,76.23l-26.26-8.79a8.69,8.69,0,0,1-5.47-11h0a8.69,8.69,0,0,1,11-5.47l26.26,8.78a8.7,8.7,0,0,1,5.47,11h0A8.7,8.7,0,0,1,326.19,76.23Z" style="fill: none; stroke: rgb(38, 50, 56); stroke-linecap: round; stroke-linejoin: round; transform-origin: 315.824px 63.5982px;" id="elii3z57mud1j" class="animable"></path><circle cx="202.14" cy="61.99" r="30.11" style="fill: rgb(255, 255, 255); stroke: rgb(38, 50, 56); stroke-linecap: round; stroke-linejoin: round; transform-origin: 202.14px 61.99px;" id="elo8nictehax" class="animable"></circle><path d="M219.39,62.76V75.1c0,3.13-2,5.67-4.45,5.67h-25.6c-2.46,0-4.45-2.54-4.45-5.67V62.76c0-3.13,2-5.67,4.45-5.67h4.21V49.93h17v7.16h4.36C217.39,57.09,219.39,59.63,219.39,62.76Z" style="fill: rgb(255, 255, 255); stroke: rgb(38, 50, 56); stroke-linecap: round; stroke-linejoin: round; transform-origin: 202.14px 65.35px;" id="elo98yr7dnisk" class="animable"></path><rect x="184.89" y="64.18" width="34.49" height="7.65" style="fill: rgb(146, 227, 169); stroke: rgb(38, 50, 56); stroke-miterlimit: 10; transform-origin: 202.135px 68.005px;" id="el4oke82z3zac" class="animable"></rect><path d="M195.9,41.55h12.64a5.38,5.38,0,0,1,5.38,5.38v5.59a0,0,0,0,1,0,0H190.51a0,0,0,0,1,0,0V46.93A5.38,5.38,0,0,1,195.9,41.55Z" style="fill: rgb(146, 227, 169); stroke: rgb(38, 50, 56); stroke-miterlimit: 10; transform-origin: 202.215px 47.035px;" id="ellmfko8rabxo" class="animable"></path><line x1="194.6" y1="41.89" x2="194.6" y2="52.52" style="fill: none; stroke: rgb(38, 50, 56); stroke-linecap: round; stroke-linejoin: round; transform-origin: 194.6px 47.205px;" id="el92a140rmyvn" class="animable"></line><line x1="200.13" y1="41.55" x2="200.13" y2="52.52" style="fill: none; stroke: rgb(38, 50, 56); stroke-linecap: round; stroke-linejoin: round; transform-origin: 200.13px 47.035px;" id="elmxuvrtde1g" class="animable"></line><line x1="205.66" y1="41.55" x2="205.66" y2="52.52" style="fill: none; stroke: rgb(38, 50, 56); stroke-linecap: round; stroke-linejoin: round; transform-origin: 205.66px 47.035px;" id="el7anzwrp958h" class="animable"></line><line x1="211.19" y1="42.17" x2="211.19" y2="52.52" style="fill: none; stroke: rgb(38, 50, 56); stroke-linecap: round; stroke-linejoin: round; transform-origin: 211.19px 47.345px;" id="eln1xa5wsxd1k" class="animable"></line><g id="elrimfoqw1e1"><circle cx="95.29" cy="221.72" r="30.11" style="fill: rgb(255, 255, 255); stroke: rgb(38, 50, 56); stroke-linecap: round; stroke-linejoin: round; transform-origin: 95.29px 221.72px; transform: rotate(-80.69deg);" class="animable"></circle></g><g id="elcgrwfjf79w9"><ellipse cx="94.55" cy="221.92" rx="13.89" ry="17.71" style="fill: rgb(146, 227, 169); stroke: rgb(38, 50, 56); stroke-linecap: round; stroke-linejoin: round; transform-origin: 94.55px 221.92px; transform: rotate(-64.69deg);" class="animable"></ellipse></g><g id="ellxhz8fvhhze"><ellipse cx="95.64" cy="219.55" rx="13.03" ry="17.71" style="fill: rgb(146, 227, 169); stroke: rgb(38, 50, 56); stroke-linecap: round; stroke-linejoin: round; transform-origin: 95.64px 219.55px; transform: rotate(-64.69deg);" class="animable"></ellipse></g><line x1="100.75" y1="210.66" x2="89.82" y2="226.03" style="fill: rgb(255, 255, 255); stroke: rgb(38, 50, 56); stroke-linecap: round; stroke-linejoin: round; transform-origin: 95.285px 218.345px;" id="el8ncn3yh03jq" class="animable"></line><path d="M94.17,208.17a23.58,23.58,0,0,1,4.31,1" style="fill: none; stroke: rgb(255, 255, 255); stroke-linecap: round; stroke-linejoin: round; transform-origin: 96.325px 208.67px;" id="elssadusysqa" class="animable"></path><path d="M84.46,222.64s-5.58-6.11-.13-12A8.34,8.34,0,0,1,89,208.24" style="fill: none; stroke: rgb(255, 255, 255); stroke-linecap: round; stroke-linejoin: round; transform-origin: 85.4705px 215.44px;" id="elm88zu1vg24" class="animable"></path><g id="eljknfs0uxdaf"><circle cx="412.42" cy="221.72" r="30.11" style="fill: rgb(255, 255, 255); stroke: rgb(38, 50, 56); stroke-linecap: round; stroke-linejoin: round; transform-origin: 412.42px 221.72px; transform: rotate(-80.69deg);" class="animable"></circle></g><path d="M429.73,224.76c-.23.33-.46.67-.7,1-4.51,6.25-11.46,12.08-16.61,13.23v-.08c-5-1.12-11.73-6.67-16.24-12.73-.25-.33-.49-.67-.72-1-4.34-6.22-6.17-12.75-1.34-15.45,9.82-5.48,18.3,6.27,18.3,6.27s8.5-11.66,18.3-6.19C435.42,212.43,433.81,218.69,429.73,224.76Z" style="fill: rgb(146, 227, 169); stroke: rgb(38, 50, 56); stroke-miterlimit: 10; transform-origin: 412.42px 223.632px;" id="elh1h1m6c707g" class="animable"></path><path d="M429.73,224.76c-.23.33-.46.67-.7,1h-2.48l-2.84,3.75-1.93-11.12-3,7.56h-7.09L408.06,232l-2.8-12.25-3.61,6.39h-5.47c-.25-.33-.49-.67-.72-1h5.61l4.59-8.13,2.82,12.35,2.67-4.45h7l4-10.24,2.14,12.36,1.75-2.31Z" style="fill: rgb(255, 255, 255); transform-origin: 412.595px 223.335px;" id="ele82pfl4p66t" class="animable"></path><circle cx="383.46" cy="132.54" r="30.11" style="fill: rgb(255, 255, 255); stroke: rgb(38, 50, 56); stroke-linecap: round; stroke-linejoin: round; transform-origin: 383.46px 132.54px;" id="elqukje2iu3ob" class="animable"></circle><path d="M381.2,118.62c.29.65-1.52,2.09-4,3.22s-4.8,1.52-5.09.86,1.51-2.09,4-3.22S380.9,118,381.2,118.62Z" style="fill: rgb(255, 255, 255); stroke: rgb(38, 50, 56); stroke-linecap: round; stroke-linejoin: round; transform-origin: 376.655px 120.669px;" id="elurm3fixbswr" class="animable"></path><polygon points="394.75 146.55 385.74 150.91 377.66 134.27 372.08 122.77 381.09 118.4 386.53 129.62 394.75 146.55" style="fill: rgb(255, 255, 255); stroke: rgb(38, 50, 56); stroke-linecap: round; stroke-linejoin: round; transform-origin: 383.415px 134.655px;" id="elgb4znlz55aq" class="animable"></polygon><path d="M373.75,126.2s3.91-1.81,3.91-1.81" style="fill: rgb(146, 227, 169); stroke: rgb(38, 50, 56); stroke-linecap: round; stroke-linejoin: round; transform-origin: 375.705px 125.295px;" id="elhbes0r6q7q" class="animable"></path><path d="M375.45,129.82s3.91-1.81,3.91-1.81" style="fill: rgb(146, 227, 169); stroke: rgb(38, 50, 56); stroke-linecap: round; stroke-linejoin: round; transform-origin: 377.405px 128.915px;" id="eleuppvsnu89l" class="animable"></path><polygon points="389.19 149.24 393.84 155.34 391.52 148.11 389.19 149.24" style="fill: rgb(255, 255, 255); stroke: rgb(38, 50, 56); stroke-linecap: round; stroke-linejoin: round; transform-origin: 391.515px 151.725px;" id="el2om2mg0xkcb" class="animable"></polygon><path d="M394.75,146.55h0a15,15,0,0,1-7.73,4.12l-1.28.24-8.08-16.64,8.87-4.65Z" style="fill: rgb(146, 227, 169); stroke: rgb(38, 50, 56); stroke-miterlimit: 10; transform-origin: 386.205px 140.265px;" id="elcjhfkpfjfyk" class="animable"></path><line x1="379.36" y1="137.43" x2="383.04" y2="135.73" style="fill: rgb(146, 227, 169); stroke: rgb(38, 50, 56); stroke-linecap: round; stroke-linejoin: round; transform-origin: 381.2px 136.58px;" id="el4xenei80s0k" class="animable"></line><path d="M381.38,141.3s3.61-1.65,3.61-1.65" style="fill: rgb(146, 227, 169); stroke: rgb(38, 50, 56); stroke-linecap: round; stroke-linejoin: round; transform-origin: 383.185px 140.475px;" id="elzazi4y9rbk" class="animable"></path><polygon points="375.2 121.25 372.35 114.84 374.59 113.57 377.66 120.06 375.2 121.25" style="fill: rgb(255, 255, 255); stroke: rgb(38, 50, 56); stroke-linecap: round; stroke-linejoin: round; transform-origin: 375.005px 117.41px;" id="eljz0mh3xvkzi" class="animable"></polygon><path d="M380.09,112.79l-.68-1.5-12,5.37.68,1.5c.28.64,3.19-.06,6.51-1.54S380.37,113.42,380.09,112.79Z" style="fill: rgb(255, 255, 255); stroke: rgb(38, 50, 56); stroke-linecap: round; stroke-linejoin: round; transform-origin: 373.761px 114.844px;" id="el0wxjfdwtjgp" class="animable"></path><path d="M379.41,111.29c-.28-.63-3.2.06-6.51,1.54s-5.77,3.2-5.49,3.83,3.2-.06,6.51-1.55S379.69,111.92,379.41,111.29Z" style="fill: rgb(255, 255, 255); stroke: rgb(38, 50, 56); stroke-linecap: round; stroke-linejoin: round; transform-origin: 373.41px 113.975px;" id="eldjjxupst0lk" class="animable"></path></g><defs>     <filter id="active" height="200%">         <feMorphology in="SourceAlpha" result="DILATED" operator="dilate" radius="2"></feMorphology>                <feFlood flood-color="#32DFEC" flood-opacity="1" result="PINK"></feFlood>        <feComposite in="PINK" in2="DILATED" operator="in" result="OUTLINE"></feComposite>        <feMerge>            <feMergeNode in="OUTLINE"></feMergeNode>            <feMergeNode in="SourceGraphic"></feMergeNode>        </feMerge>    </filter>    <filter id="hover" height="200%">        <feMorphology in="SourceAlpha" result="DILATED" operator="dilate" radius="2"></feMorphology>                <feFlood flood-color="#ff0000" flood-opacity="0.5" result="PINK"></feFlood>        <feComposite in="PINK" in2="DILATED" operator="in" result="OUTLINE"></feComposite>        <feMerge>            <feMergeNode in="OUTLINE"></feMergeNode>            <feMergeNode in="SourceGraphic"></feMergeNode>        </feMerge>            <feColorMatrix type="matrix" values="0   0   0   0   0                0   1   0   0   0                0   0   0   0   0                0   0   0   1   0 "></feColorMatrix>    </filter></defs></svg>